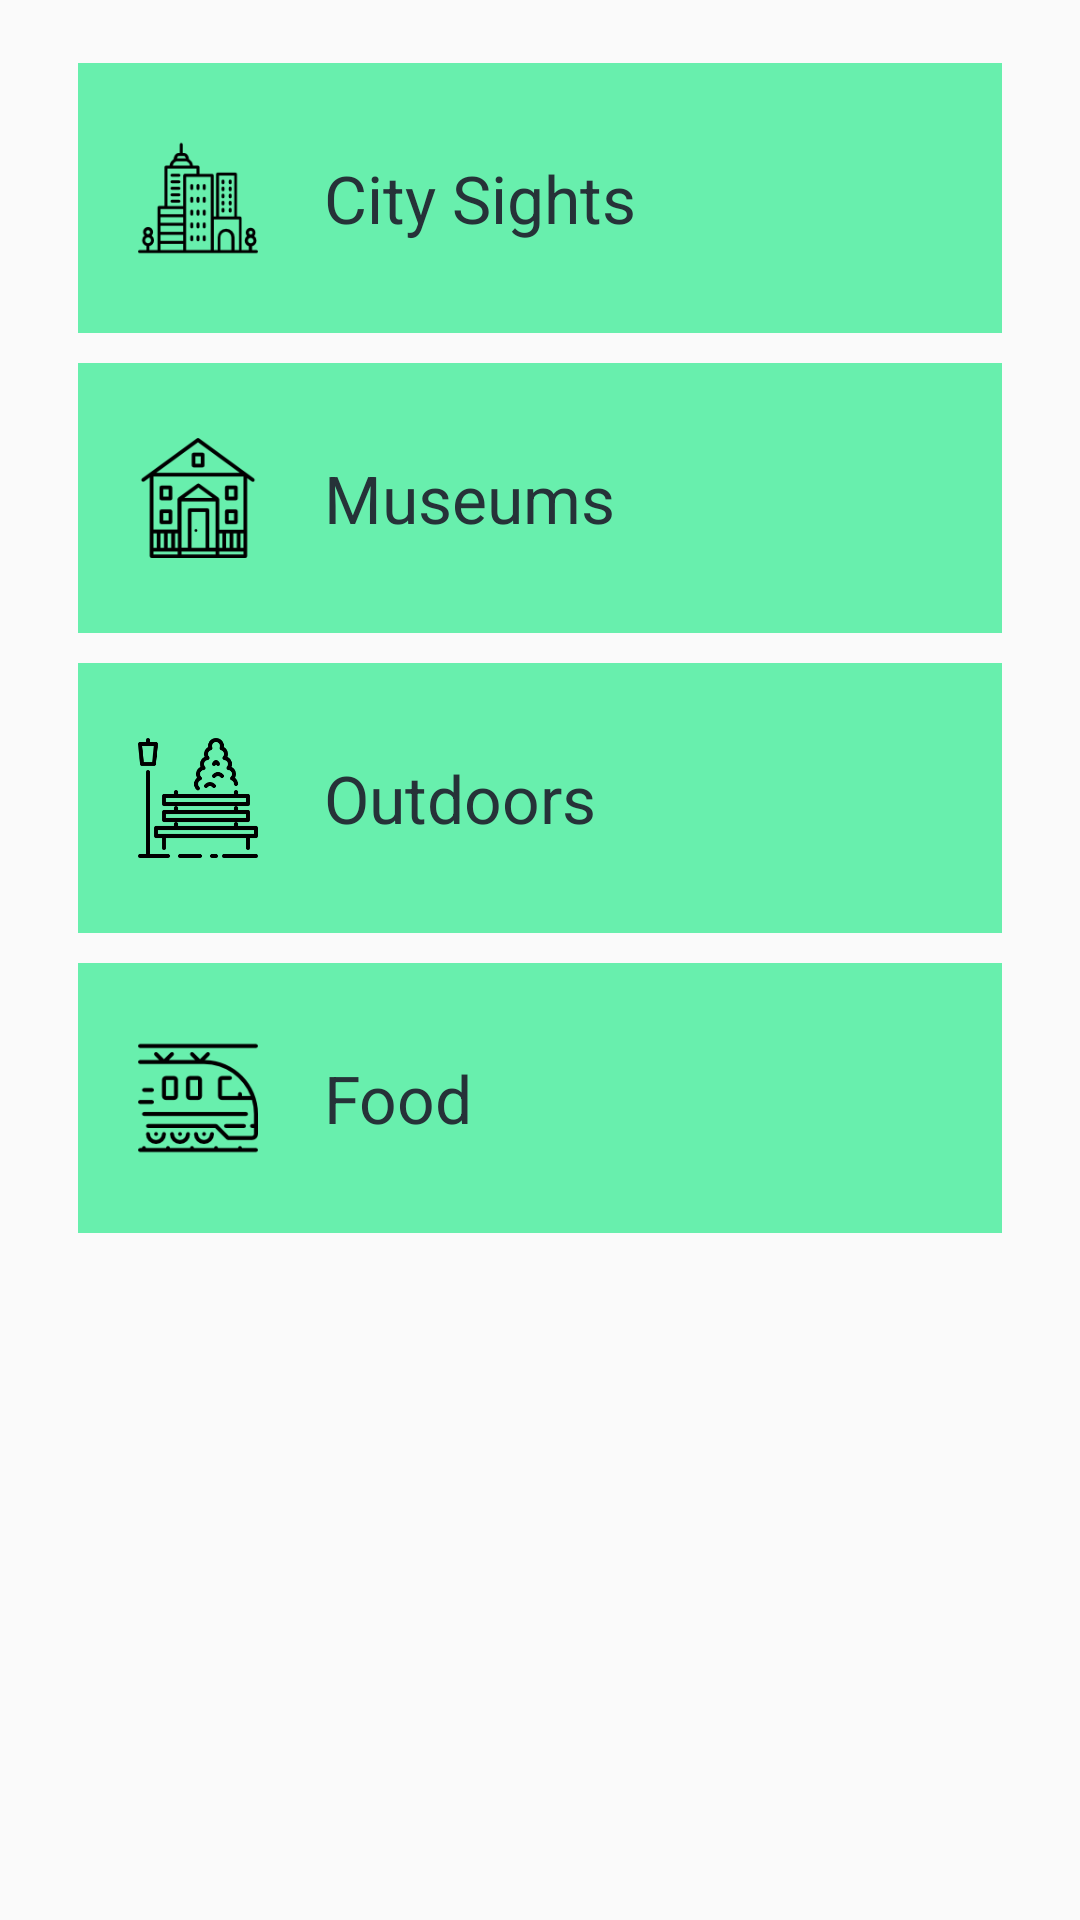

Android layout source for this screen:
<!-- AndroidManifest.xml: application theme AppTheme -->
<!-- res/layout/activity_main.xml -->
<?xml version="1.0" encoding="utf-8"?>
<LinearLayout xmlns:android="http://schemas.android.com/apk/res/android"
    xmlns:tools="http://schemas.android.com/tools"
    android:id="@+id/activity_main"
    android:layout_width="match_parent"
    android:layout_height="match_parent"
    android:orientation="vertical"
    android:paddingBottom="@dimen/activity_vertical_margin"
    android:paddingLeft="@dimen/activity_horizontal_margin"
    android:paddingRight="@dimen/activity_horizontal_margin"
    android:paddingTop="@dimen/activity_vertical_margin"
    tools:context="com.example.android.tourguideapp.MainActivity">

    
    <LinearLayout
        android:id="@+id/category_city_sights"
        style="@style/CategoryStyle"
        android:background="@color/category">

        <ImageView
            style="@style/CategoryImageStyle"
            android:src="@drawable/ic_city_sights" />

        <TextView
            style="@style/CategoryTextStyle"
            android:background="?android:attr/selectableItemBackground"
            android:text="@string/city_sights" />

    </LinearLayout>

    <LinearLayout
        android:id="@+id/category_museums"
        style="@style/CategoryStyle"
        android:background="@color/category">

        <ImageView
            style="@style/CategoryImageStyle"
            android:src="@drawable/ic_museums" />

        <TextView
            style="@style/CategoryTextStyle"
            android:background="?android:attr/selectableItemBackground"
            android:text="@string/museums" />

    </LinearLayout>

    <LinearLayout
        android:id="@+id/category_outdoors"
        style="@style/CategoryStyle"
        android:background="@color/category">

        <ImageView
            style="@style/CategoryImageStyle"
            android:src="@drawable/ic_outdoors" />

        <TextView
            style="@style/CategoryTextStyle"
            android:background="?android:attr/selectableItemBackground"
            android:text="@string/outdoors" />

    </LinearLayout>

    <LinearLayout
        style="@style/CategoryStyle"
        android:background="@color/category"
        android:id="@+id/category_food">

        <ImageView
            style="@style/CategoryImageStyle"
            android:src="@drawable/ic_by_train" />

        <TextView
            style="@style/CategoryTextStyle"
            android:background="?android:attr/selectableItemBackground"
            android:text="@string/food" />

    </LinearLayout>


</LinearLayout>
<!-- resources referenced by this layout -->
<resources>
  <color name="category">#68EFAD</color>
  <dimen name="activity_horizontal_margin">16dp</dimen>
  <dimen name="activity_vertical_margin">16dp</dimen>
  <!-- drawable ic_by_train: png bitmap (drawable-hdpi, 941 bytes) -->
  <!-- drawable ic_city_sights: png bitmap (drawable-hdpi, 1028 bytes) -->
  <!-- drawable ic_museums: png bitmap (drawable-hdpi, 1007 bytes) -->
  <!-- drawable ic_outdoors: png bitmap (drawable-hdpi, 897 bytes) -->
  <string name="city_sights">City Sights</string>
  <string name="food">Food</string>
  <string name="museums">Museums</string>
  <string name="outdoors">Outdoors</string>
  <style name="CategoryImageStyle">
          <item name="android:layout_width">50dp</item>
          <item name="android:layout_height">match_parent</item>
          <item name="android:scaleType">centerInside</item>
          <item name="android:gravity">center</item>
          <item name="android:paddingLeft">10dp</item>
      </style>
  <style name="CategoryStyle">
          <item name="android:layout_width">match_parent</item>
          <item name="android:layout_height">90dp</item>
          <item name="android:layout_marginTop">5dp</item>
          <item name="android:layout_marginBottom">5dp</item>
          <item name="android:layout_marginLeft">10dp</item>
          <item name="android:layout_marginRight">10dp</item>
          <item name="android:padding">10dp</item>
          <item name="android:textAppearance">?android:textAppearanceMedium</item>
      </style>
  <style name="CategoryTextStyle">
          <item name="android:layout_width">match_parent</item>
          <item name="android:layout_height">match_parent</item>
          <item name="android:gravity">center_vertical</item>
          <item name="android:paddingLeft">22dp</item>
          <item name="android:textColor">@color/category_text</item>
          <item name="android:textStyle">normal</item>
          <item name="android:textAppearance">?android:textAppearanceLarge</item>
      </style>
  <style name="AppTheme" parent="Theme.AppCompat.Light.DarkActionBar">
          
          <item name="colorPrimary">@color/colorPrimary</item>
          <item name="colorPrimaryDark">@color/colorPrimaryDark</item>
          <item name="colorAccent">@color/colorAccent</item>
      </style>
  <color name="category_text">#263238</color>
  <color name="colorPrimary">#9B26AF</color>
  <color name="colorPrimaryDark">#7A1EA1</color>
  <color name="colorAccent">#691A99</color>
</resources>
